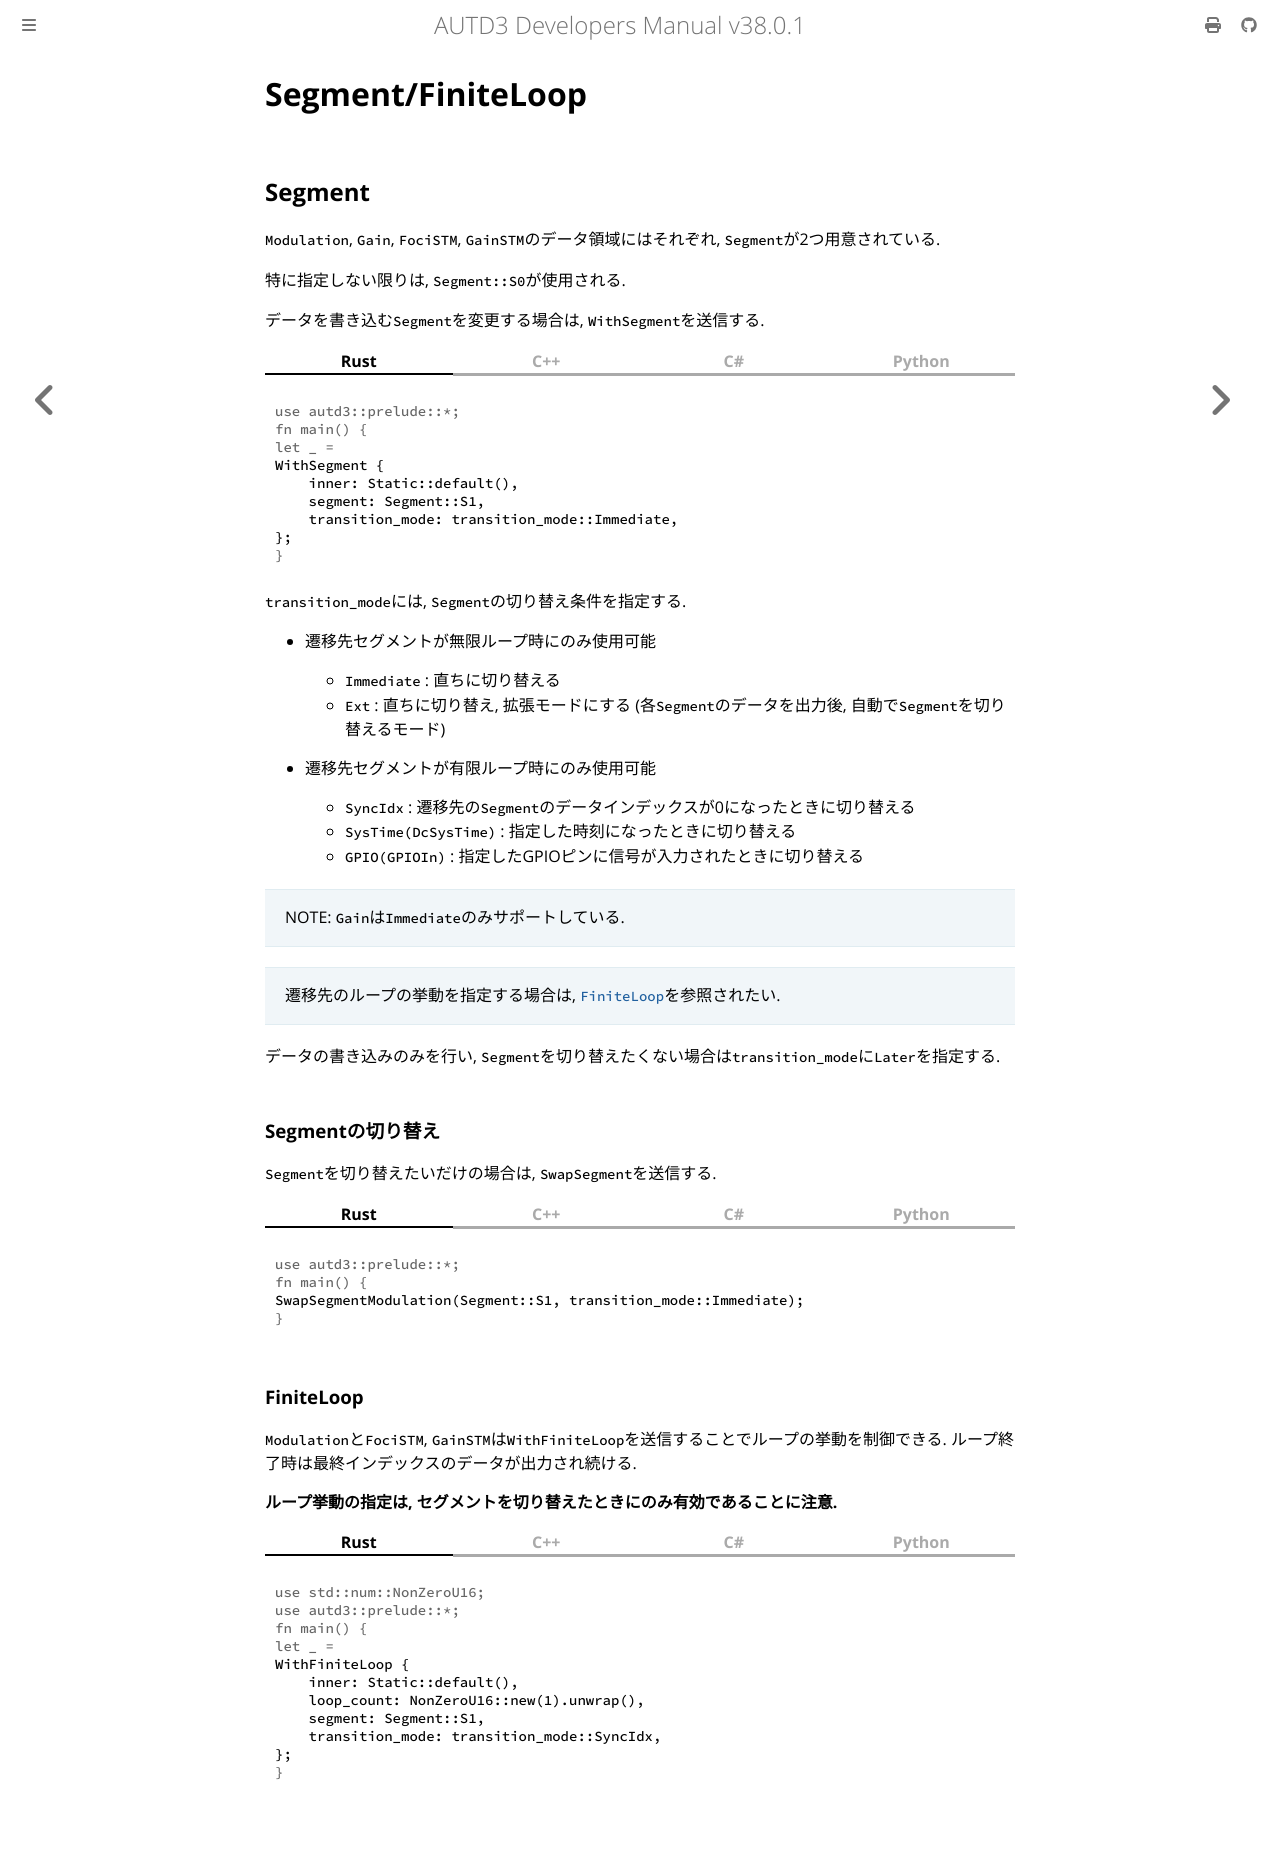

repository: shinolab/autd3-doc · page: jp/Users_Manual/API/segment.html · generator: mdbook

# Segment/FiniteLoop

## Segment

`Modulation`, `Gain`, `FociSTM`, `GainSTM`のデータ領域にはそれぞれ, `Segment`が2つ用意されている.

特に指定しない限りは, `Segment::S0`が使用される.

データを書き込む`Segment`を変更する場合は, `WithSegment`を送信する.

{{ #tabs }}
{{ #tab name=Rust }}
```rust,edition2024
{{#include ../../../codes/Users_Manual/segment/segment_transition.rs}}
```
{{ #endtab }}
{{ #tab name=C++ }}
```cpp
{{#include ../../../codes/Users_Manual/segment/segment_transition.cpp}}
```
{{ #endtab }}
{{ #tab name=C# }}
```cs
{{#include ../../../codes/Users_Manual/segment/segment_transition.cs}}
```
{{ #endtab }}
{{ #tab name=Python }}
```python
{{#include ../../../codes/Users_Manual/segment/segment_transition.py}}
```
{{ #endtab }}
{{ #endtabs }}

`transition_mode`には, `Segment`の切り替え条件を指定する.
- 遷移先セグメントが無限ループ時にのみ使用可能
    - `Immediate` : 直ちに切り替える
    - `Ext`       : 直ちに切り替え, 拡張モードにする (各`Segment`のデータを出力後, 自動で`Segment`を切り替えるモード)

- 遷移先セグメントが有限ループ時にのみ使用可能
    - `SyncIdx`               : 遷移先の`Segment`のデータインデックスが$0$になったときに切り替える
    - `SysTime(DcSysTime)`    : 指定した時刻になったときに切り替える
    - `GPIO(GPIOIn)`          : 指定したGPIOピンに信号が入力されたときに切り替える

> NOTE: `Gain`は`Immediate`のみサポートしている.

> 遷移先のループの挙動を指定する場合は, [`FiniteLoop`](#finiteloop)を参照されたい.

データの書き込みのみを行い, `Segment`を切り替えたくない場合は`transition_mode`に`Later`を指定する.

### Segmentの切り替え

`Segment`を切り替えたいだけの場合は, `SwapSegment`を送信する.

{{ #tabs }}
{{ #tab name=Rust }}
```rust,edition2024
{{#include ../../../codes/Users_Manual/segment/segment_change_transition.rs}}
```
{{ #endtab }}
{{ #tab name=C++ }}
```cpp
{{#include ../../../codes/Users_Manual/segment/segment_change_transition.cpp}}
```
{{ #endtab }}
{{ #tab name=C# }}
```cs
{{#include ../../../codes/Users_Manual/segment/segment_change_transition.cs}}
```
{{ #endtab }}
{{ #tab name=Python }}
```python
{{#include ../../../codes/Users_Manual/segment/segment_change_transition.py}}
```
{{ #endtab }}
{{ #endtabs }}

### FiniteLoop

`Modulation`と`FociSTM`, `GainSTM`は`WithFiniteLoop`を送信することでループの挙動を制御できる.
ループ終了時は最終インデックスのデータが出力され続ける.

**ループ挙動の指定は, セグメントを切り替えたときにのみ有効であることに注意.**

{{ #tabs }}
{{ #tab name=Rust }}
```rust,edition2024
{{#include ../../../codes/Users_Manual/segment/loop_behavior.rs}}
```
{{ #endtab }}
{{ #tab name=C++ }}
```cpp
{{#include ../../../codes/Users_Manual/segment/loop_behavior.cpp}}
```
{{ #endtab }}
{{ #tab name=C# }}
```cs
{{#include ../../../codes/Users_Manual/segment/loop_behavior.cs}}
```
{{ #endtab }}
{{ #tab name=Python }}
```python
{{#include ../../../codes/Users_Manual/segment/loop_behavior.py}}
```
{{ #endtab }}
{{ #endtabs }}
